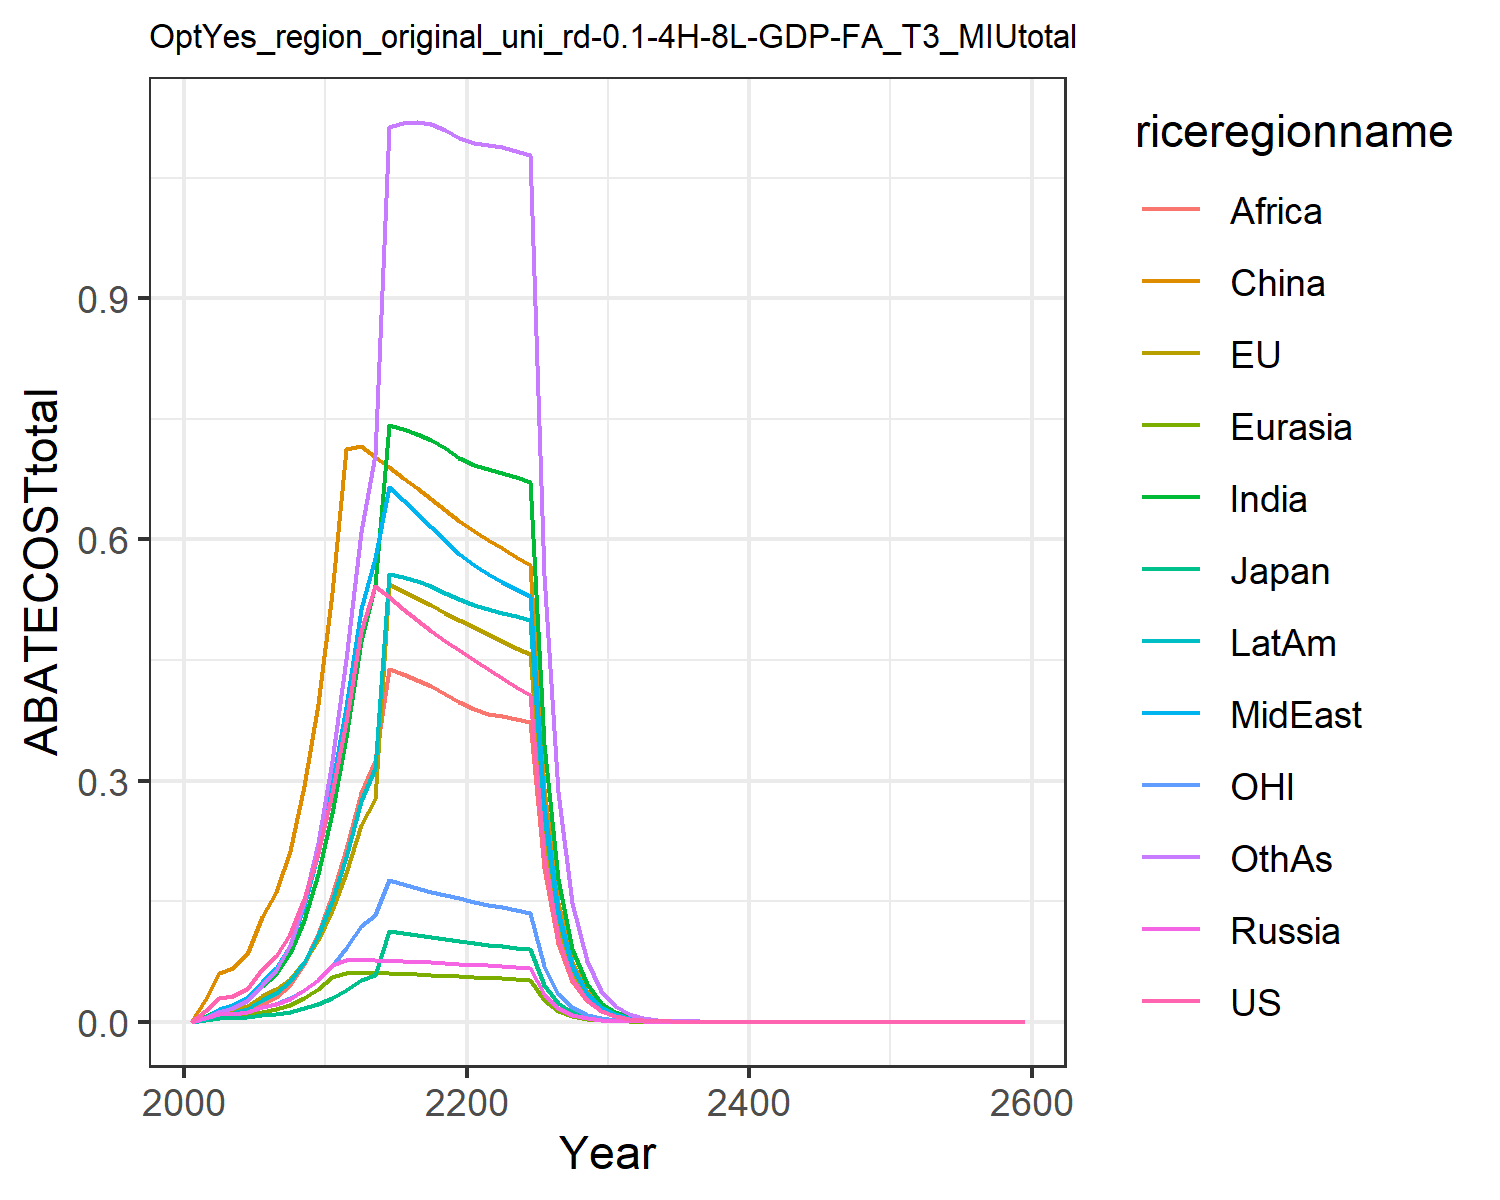

Data behind this chart, as committed beside it:
0.0, 0.0, 0.0, 0.0, 0.0, 0.0, 0.0, 0.0, 0.0, 0.0, 0.0, 0.0
0.01352, 0.006474, 0.002488, 0.004414, 0.002434, 0.02722, 0.005383, 0.006338, 0.001817, 0.003617, 0.004242, 0.004475
0.02973, 0.01435, 0.004982, 0.009209, 0.005475, 0.06114, 0.01412, 0.01633, 0.005249, 0.009139, 0.009196, 0.01242
0.03261, 0.01585, 0.004958, 0.009581, 0.006087, 0.06709, 0.01789, 0.02047, 0.007346, 0.01128, 0.009902, 0.01672
0.04118, 0.02012, 0.005569, 0.0116, 0.00777, 0.08368, 0.0255, 0.02894, 0.01151, 0.01565, 0.01217, 0.02518
0.0651, 0.03193, 0.008231, 0.01786, 0.01242, 0.1302, 0.04425, 0.04986, 0.02145, 0.02665, 0.01863, 0.04589
0.08171, 0.04017, 0.009942, 0.02198, 0.01578, 0.1618, 0.05991, 0.06735, 0.03061, 0.03573, 0.0226, 0.06491
0.1086, 0.05328, 0.01269, 0.02851, 0.02109, 0.212, 0.08503, 0.09581, 0.04577, 0.05027, 0.02901, 0.09598
0.1528, 0.07459, 0.01715, 0.03904, 0.02972, 0.2933, 0.1267, 0.1437, 0.07177, 0.07434, 0.03943, 0.1487
0.2104, 0.1018, 0.02263, 0.05209, 0.04077, 0.3953, 0.1832, 0.2099, 0.1091, 0.1068, 0.05238, 0.2229
0.2849, 0.1386, 0.03009, 0.07033, 0.05584, 0.5333, 0.2592, 0.2945, 0.1578, 0.1504, 0.06967, 0.3238
0.3733, 0.1855, 0.0397, 0.07635, 0.06074, 0.7127, 0.3545, 0.3912, 0.2147, 0.2049, 0.09144, 0.4512
0.4859, 0.2451, 0.05197, 0.07664, 0.06083, 0.7164, 0.4742, 0.513, 0.2846, 0.2748, 0.1187, 0.6086
0.5422, 0.2776, 0.05828, 0.07647, 0.0606, 0.7031, 0.5438, 0.5763, 0.3238, 0.3152, 0.1323, 0.7052
0.528, 0.5447, 0.1134, 0.07601, 0.06016, 0.6899, 0.7419, 0.6646, 0.4383, 0.5573, 0.1758, 1.113
0.5137, 0.5362, 0.1106, 0.07538, 0.05956, 0.6767, 0.7378, 0.6489, 0.4326, 0.5535, 0.171, 1.118
0.4999, 0.5273, 0.108, 0.07465, 0.05885, 0.6634, 0.7315, 0.6325, 0.4255, 0.5482, 0.1662, 1.119
0.4867, 0.5182, 0.1054, 0.07384, 0.05806, 0.6499, 0.7232, 0.6158, 0.4172, 0.5416, 0.1617, 1.116
0.474, 0.509, 0.1029, 0.07297, 0.05719, 0.6364, 0.7132, 0.5988, 0.408, 0.5339, 0.1574, 1.11
0.462, 0.4997, 0.1005, 0.07207, 0.05628, 0.6228, 0.7018, 0.5818, 0.398, 0.5253, 0.1533, 1.1
0.4502, 0.4907, 0.09818, 0.07107, 0.05542, 0.6104, 0.693, 0.5678, 0.3896, 0.5184, 0.1494, 1.093
0.4385, 0.4821, 0.09601, 0.06995, 0.05466, 0.5994, 0.6877, 0.5573, 0.3833, 0.5136, 0.1457, 1.091
0.4273, 0.4737, 0.09393, 0.0688, 0.0539, 0.5887, 0.6825, 0.5476, 0.3797, 0.509, 0.1423, 1.088
0.4165, 0.4654, 0.09192, 0.06765, 0.05313, 0.5783, 0.6771, 0.5383, 0.3765, 0.5042, 0.1389, 1.084
0.4063, 0.4573, 0.09, 0.0665, 0.05236, 0.5681, 0.6712, 0.5292, 0.3732, 0.4992, 0.1357, 1.078
0.2057, 0.2331, 0.04573, 0.03391, 0.02676, 0.2896, 0.3449, 0.2699, 0.1918, 0.2563, 0.06884, 0.5559
0.1042, 0.1188, 0.02324, 0.01728, 0.01367, 0.1475, 0.1771, 0.1376, 0.09852, 0.1314, 0.03492, 0.2862
0.05277, 0.06051, 0.01181, 0.008806, 0.006977, 0.07515, 0.09079, 0.07013, 0.05053, 0.06735, 0.01772, 0.1471
0.02673, 0.03081, 0.005999, 0.004484, 0.003559, 0.03825, 0.04649, 0.03571, 0.02588, 0.03447, 0.008987, 0.07553
0.01354, 0.01568, 0.003048, 0.002282, 0.001814, 0.01946, 0.02378, 0.01818, 0.01324, 0.01763, 0.004559, 0.03871
0.006846, 0.007962, 0.001544, 0.001159, 0.0009222, 0.009876, 0.01213, 0.00923, 0.006756, 0.008987, 0.002307, 0.01978
0.003455, 0.00403, 0.0007806, 0.0005867, 0.0004676, 0.004995, 0.00617, 0.004676, 0.003437, 0.004567, 0.001165, 0.01008
0.001742, 0.002038, 0.0003942, 0.0002968, 0.0002369, 0.002524, 0.003134, 0.002367, 0.001746, 0.002318, 0.0005875, 0.005126
0.0008785, 0.00103, 0.000199, 0.0001501, 0.0001199, 0.001274, 0.00159, 0.001197, 0.0008859, 0.001175, 0.0002963, 0.002604
0.0004429, 0.0005201, 0.0001004, 7.583867971811563e-5, 6.0656030559423044e-5, 0.0006433, 0.0008062, 0.0006052, 0.0004492, 0.0005955, 0.0001494, 0.001322
0.0002233, 0.0002626, 5.0646607684701356e-5, 3.831509281574615e-5, 3.0673220757644426e-5, 0.0003246, 0.0004085, 0.0003059, 0.0002276, 0.0003015, 7.528202728839849e-5, 0.0006704
0.0001125, 0.0001326, 2.5547773419425232e-5, 1.9352505740863414e-5, 1.5505766794784086e-5, 0.0001637, 0.0002069, 0.0001545, 0.0001153, 0.0001526, 3.794355233986749e-5, 0.0003397
5.672583253670517e-5, 6.691783873011655e-5, 1.2885883083446926e-5, 9.772617724351116e-6, 7.83605263840135e-6, 8.258129288777241e-5, 0.0001047, 7.806653755562848e-5, 5.833102101931237e-5, 7.720546176434313e-5, 1.9123252670397422e-5, 0.0001721
2.8593131485106825e-5, 3.376892821565704e-5, 6.498940506254055e-6, 4.934052868196584e-6, 3.959021544379633e-6, 4.164273911450449e-5, 5.2980844874240384e-5, 3.942419663601896e-5, 2.9509071053472386e-5, 3.9044465981233743e-5, 9.63760897451433e-6, 8.711554053652194e-5
1.4412526754093305e-5, 1.7038372484672692e-5, 3.2775077248407886e-6, 2.4907234900602257e-6, 1.9997587771565535e-6, 2.099571912017026e-5, 2.679545550422032e-5, 1.990552370132415e-5, 1.4922200349167878e-5, 1.973909566212406e-5, 4.8569576593849435e-6, 4.4079990610710285e-5
7.264688575778922e-6, 8.595710833132502e-6, 1.6528041420123238e-6, 1.2571403750204777e-6, 1.009897246124242e-6, 1.0584330816368655e-5, 1.354734206507774e-5, 1.0048617904754958e-5, 7.543100032721311e-6, 9.976228098275378e-6, 2.44764786715816e-6, 2.229461861725107e-5
3.6617832838828907e-6, 4.3359507177842385e-6, 8.334474916574573e-7, 6.344319040763506e-7, 5.099125146755477e-7, 5.335108710089188e-6, 6.847194914109172e-6, 5.071878535296007e-6, 3.8117340217147234e-6, 5.040688392295887e-6, 1.2334582122277826e-6, 1.12717115666978e-5
1.8457251511578307e-6, 2.1869597252941956e-6, 4.202583424126921e-7, 3.201362021965516e-7, 2.5741923877391063e-7, 2.68890529351803e-6, 3.4597934137007157e-6, 2.5595756886436505e-6, 1.925596405870156e-6, 2.5462974360156935e-6, 6.215722994585092e-7, 5.6967538529561665e-6
9.303364730991532e-7, 1.1029492370644178e-6, 2.119031342385374e-7, 1.6152434237255151e-7, 1.2993322694914248e-7, 1.3550789735456406e-6, 1.747746115519394e-6, 1.2915457307646244e-6, 9.725022593644463e-7, 1.2859805114876714e-6, 3.132212043506513e-7, 2.8782437495881183e-6
4.68933779176117e-7, 5.562018473742395e-7, 1.0684219463570592e-7, 8.148899210773246e-8, 6.557520258398383e-8, 6.828331095520565e-7, 8.826892228068077e-7, 6.516279413680606e-7, 4.910322922635118e-7, 6.493438293788959e-7, 1.5783503343999955e-7, 1.4537959820609364e-6
2.3636396832831595e-7, 2.8046259652766003e-7, 5.3868375233377535e-8, 4.110754988006268e-8, 3.309062101646809e-8, 3.440558773737012e-7, 4.457056473350236e-7, 3.287324523132819e-7, 2.478756306368291e-7, 3.278221595558813e-7, 7.953326150540985e-8, 7.341200069139399e-7
1.1913768748481283e-7, 1.4141198077426821e-7, 2.7158873641039727e-8, 2.073525822536619e-8, 1.6696335614301745e-8, 1.7334489701491516e-7, 2.2501313667574676e-7, 1.6582225908223173e-7, 1.2510399968656007e-7, 1.6547505165565344e-7, 4.0076303733600414e-8, 3.706202125801621e-7
6.005028610736003e-8, 7.129662998654593e-8, 1.3692333711333723e-8, 1.0458411039246291e-8, 8.423508225512322e-9, 8.733005335611689e-8, 1.1357814788025125e-7, 8.363814935118683e-8, 6.312922716057567e-8, 8.351491113850385e-8, 2.0193906020262734e-8, 1.8706790154115477e-7
3.026766591132915e-8, 3.5943956968006166e-8, 6.902906532628354e-9, 5.274645322508155e-9, 4.249370620217178e-9, 4.399361106369838e-8, 5.732127673353887e-8, 4.218236601209246e-8, 3.185071456136418e-8, 4.2144296249596865e-8, 1.0175297440561068e-8, 9.44031142812122e-8
1.5255999337461153e-8, 1.8120040481936408e-8, 3.4799754878117576e-9, 2.6600802661450645e-9, 2.1434816394934983e-9, 2.2161089459320283e-8, 2.892526887988625e-8, 2.1272848398129595e-8, 1.6067344157982757e-8, 2.126484880195398e-8, 5.127058826159513e-9, 4.763192461365006e-8
7.689537834581132e-9, 9.134208722957845e-9, 1.7543282611575768e-9, 1.3414439434312e-9, 1.0811399108377502e-9, 1.1162728927420238e-8, 1.459436261244287e-8, 1.0727326295081456e-8, 8.104222179187744e-9, 1.0728509883896544e-8, 2.5833555003009133e-9, 2.4029338742847357e-8
3.875766934569184e-9, 4.604294471672034e-9, 8.843756232823189e-10, 6.764392367508489e-10, 5.452731450956857e-10, 5.622499029658142e-9, 7.362820075549238e-9, 5.409176391429301e-9, 4.087205072061357e-9, 5.4122089847853894e-9, 1.3016523465158537e-9, 1.2120591610900894e-8
1.953497753527914e-9, 2.3207981663839175e-9, 4.4581490513616966e-10, 3.410872569190764e-10, 2.749914591448532e-10, 2.831847866617932e-9, 3.7141481394188184e-9, 2.727388622045952e-9, 2.0610776239737953e-9, 2.730057303140434e-9, 6.558447606558995e-10, 6.112937126018489e-9
9.846141017096835e-10, 1.1697561709827346e-9, 2.247320215616468e-10, 1.7198256706523045e-10, 1.3867549820198526e-10, 1.426243176232627e-9, 1.8734169092552087e-9, 1.3751223022500066e-9, 1.0392489521894958e-9, 1.3770022286281426e-9, 3.304475721980057e-10, 3.0826583193185936e-9
4.962689420330273e-10, 5.89574151966063e-10, 1.1328397311250174e-10, 8.671359921825024e-11, 6.992911040368875e-11, 7.182933328076113e-10, 9.448734066024317e-10, 6.932917549144047e-10, 5.239697659892963e-10, 6.944907636764572e-10, 1.664944562865016e-10, 1.554371888112145e-9
2.501301818154209e-10, 2.971446660006281e-10, 5.7103886439124205e-11, 4.371951416026833e-11, 3.526111986253989e-11, 3.6173956421741e-10, 4.765189995046708e-10, 3.495207427528798e-10, 2.641544371135382e-10, 3.502436077454465e-10, 8.388666205650488e-11, 7.836873353166957e-10
1.260703947971479e-10, 1.4975627652212134e-10, 2.878439075986649e-11, 2.204195495329224e-11, 1.7779351687452978e-11, 1.8217018852366125e-10, 2.403019636419839e-10, 1.7620316945081122e-10, 1.3316127579815691e-10, 1.7662352646062551e-10, 4.226512776241822e-11, 3.950871756506035e-10
6.354160777905533e-11, 7.547285666069103e-11, 1.4509186295547312e-11, 1.11125257629273e-11, 8.96435770106922e-12, 9.17374815738852e-11, 1.2117351890435854e-10, 8.882593730456717e-11, 6.712268550260659e-11, 8.906434887168596e-11, 2.129451706875315e-11, 1.9916303182151718e-10
3.202590591688528e-11, 3.8035241221883106e-11, 7.313480990409466e-12, 5.602275275522852e-12, 4.5196772830209495e-12, 4.619612136004608e-11, 6.109897873787793e-11, 4.477674749783425e-11, 3.383254997422697e-11, 4.4909523185591114e-11, 1.0728769873702239e-11, 1.0039067185024393e-10
1.614146141877979e-11, 1.9167791419126475e-11, 3.686384846873255e-12, 2.8242693132138133e-12, 2.2786733547353892e-12, 2.326238827766439e-11, 3.0806211830415624e-11, 2.2571122935543888e-11, 1.705205017795576e-11, 2.2644053486785534e-11, 5.4054115803729725e-12, 5.059990108475341e-11
